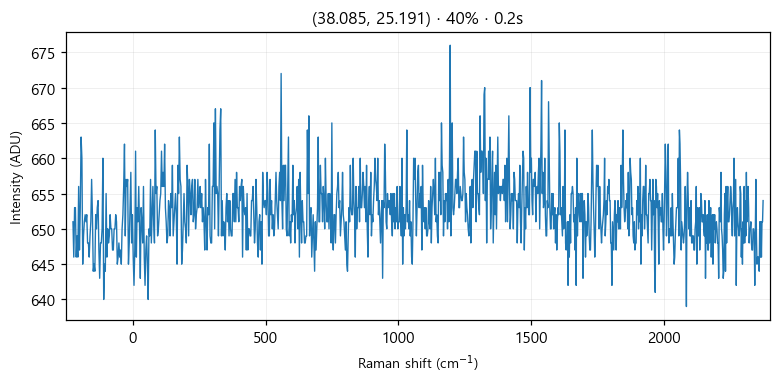

The table this chart was drawn from, first rows:
# laser_power_pct, 40
# exposure_time, 0.2
# laser_nm, 532
# mode, single
pixel, raman_shift_cm-1, wavelength_nm, intensity
0, -224.9, 525.7, 651
1, -221.9, 525.8, 646
2, -218.8, 525.9, 653
3, -215.7, 526, 653
4, -212.7, 526.1, 646
5, -209.6, 526.2, 649
6, -206.6, 526.2, 646
7, -203.5, 526.3, 656
8, -200.4, 526.4, 647
9, -197.4, 526.5, 653
10, -194.3, 526.6, 663
11, -191.3, 526.7, 660
12, -188.2, 526.7, 645
13, -185.2, 526.8, 649
14, -182.1, 526.9, 651
15, -179.1, 527, 652
16, -176, 527.1, 651
17, -173, 527.2, 652
18, -169.9, 527.3, 648
19, -166.9, 527.3, 648
20, -163.8, 527.4, 646
21, -160.8, 527.5, 649
22, -157.7, 527.6, 651
23, -154.7, 527.7, 657
24, -151.6, 527.8, 652
25, -148.6, 527.8, 644
26, -145.6, 527.9, 645
27, -142.5, 528, 644
28, -139.5, 528.1, 652
29, -136.5, 528.2, 650
30, -133.4, 528.3, 653
31, -130.4, 528.4, 654
32, -127.4, 528.4, 647
33, -124.3, 528.5, 643
34, -121.3, 528.6, 648
35, -118.3, 528.7, 648
36, -115.3, 528.8, 650
37, -112.2, 528.9, 660
38, -109.2, 528.9, 640
39, -106.2, 529, 645
40, -103.2, 529.1, 644
41, -100.1, 529.2, 655
42, -97.13, 529.3, 646
43, -94.11, 529.4, 650
44, -91.09, 529.5, 648
45, -88.08, 529.5, 649
46, -85.06, 529.6, 652
47, -82.05, 529.7, 650
48, -79.04, 529.8, 650
49, -76.03, 529.9, 647
50, -73.02, 530, 647
51, -70.01, 530, 650
52, -67, 530.1, 650
53, -64, 530.2, 652
54, -60.99, 530.3, 651
55, -57.99, 530.4, 645
... 968 more rows
